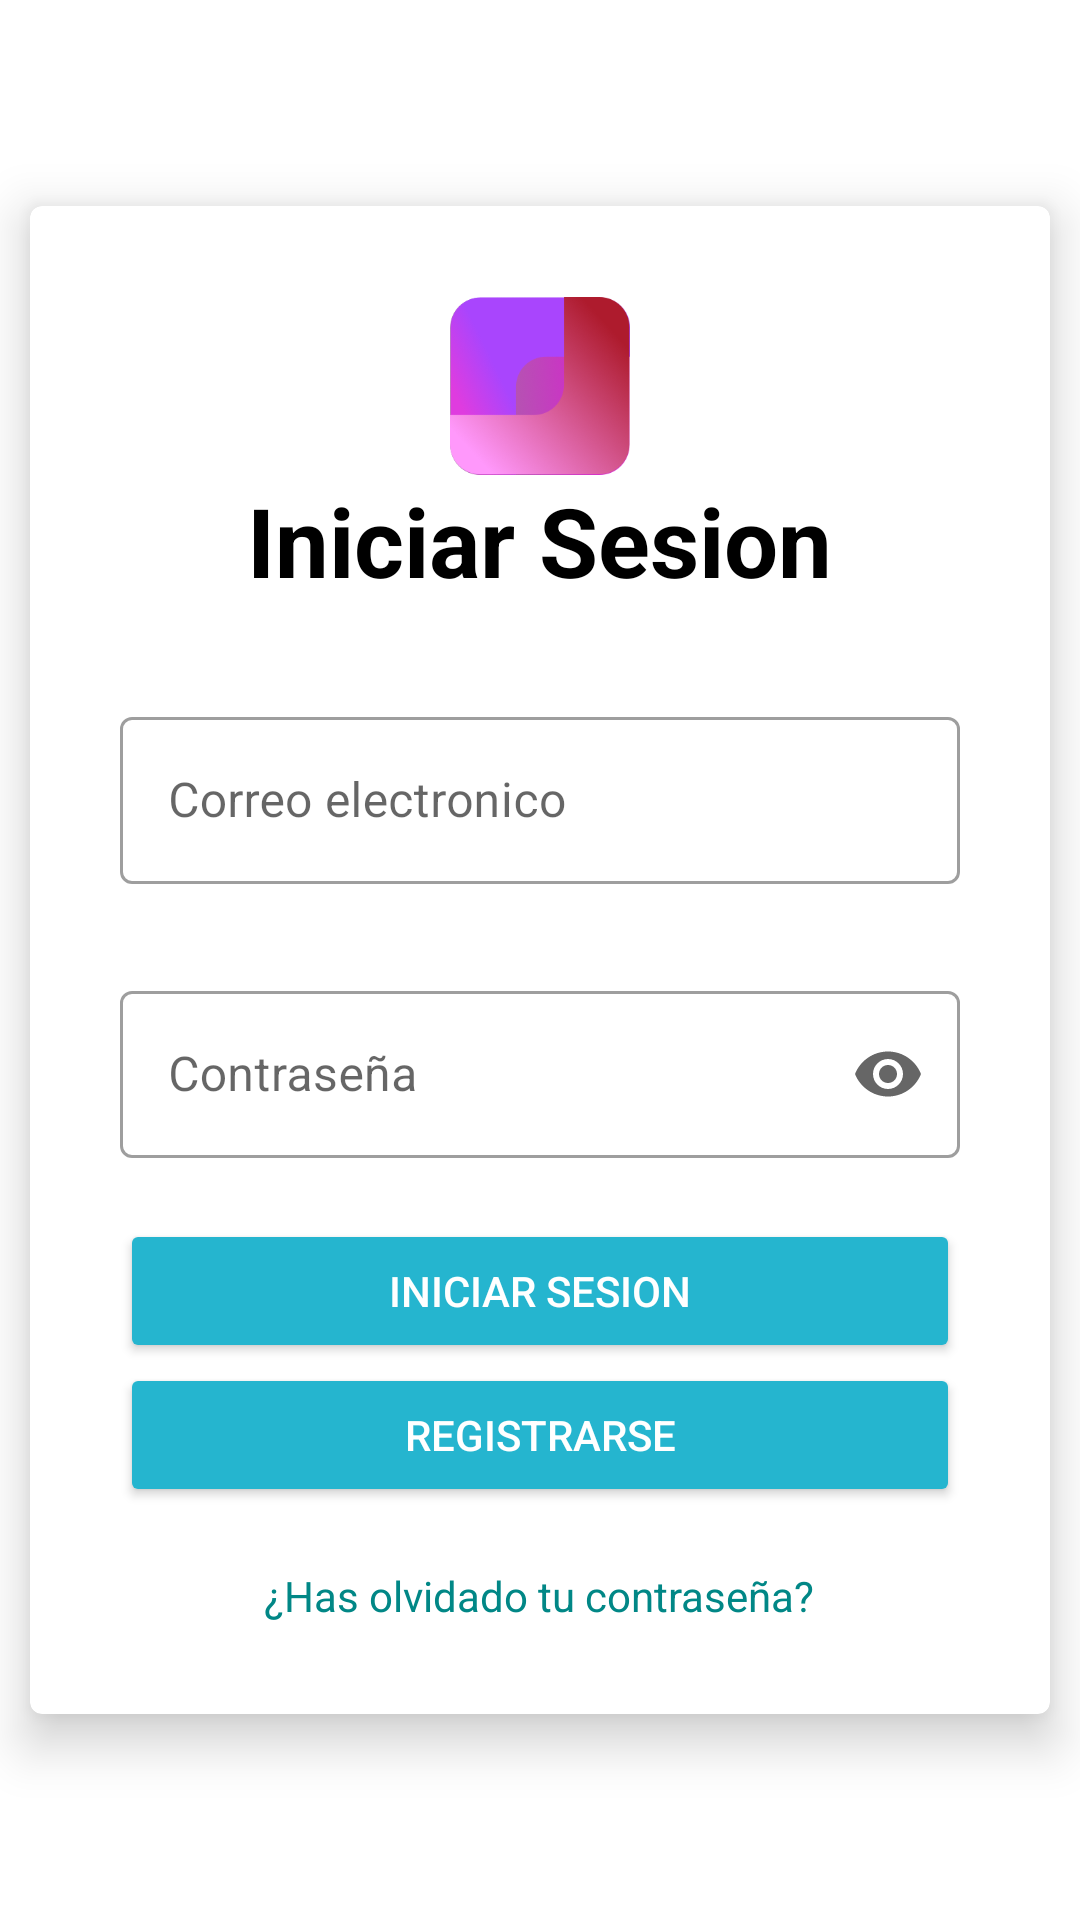

The Android layout XML behind this screen, and the referenced resources:
<!-- AndroidManifest.xml: application theme Theme.NowPaid -->
<!-- res/layout/activity_login.xml -->
<LinearLayout xmlns:android="http://schemas.android.com/apk/res/android"
	xmlns:app="http://schemas.android.com/apk/res-auto"
	android:layout_width="match_parent"
	android:layout_height="match_parent"
	android:gravity="center"
	android:orientation="vertical">

	<com.google.android.material.card.MaterialCardView
		android:layout_width="match_parent"
		android:layout_height="wrap_content"
		android:layout_margin="10dp"
		app:cardElevation="10dp">

		<LinearLayout
			android:layout_width="match_parent"
			android:layout_height="wrap_content"
			android:orientation="vertical"
			android:padding="30dp">

			<ImageView
				android:layout_width="60dp"
				android:layout_height="60dp"
				android:layout_gravity="center"
				android:src="@drawable/ic_launcher" />

			<TextView
				android:layout_width="wrap_content"
				android:layout_height="wrap_content"
				android:layout_gravity="center"
				android:text="Iniciar Sesion"
				android:textColor="#000"
				android:textSize="32dp"
				android:textStyle="bold" />

			<com.google.android.material.textfield.TextInputLayout
				android:id="@+id/layEmail"
				style="@style/Widget.MaterialComponents.TextInputLayout.OutlinedBox"
				android:layout_width="match_parent"
				android:layout_height="wrap_content"
				android:layout_marginTop="32dp"
				android:hint="Correo electronico"
				app:errorEnabled="true"
				app:startIconDrawable="@drawable/ic_account">

				<com.google.android.material.textfield.TextInputEditText
					android:id="@+id/etEmail"
					android:layout_width="match_parent"
					android:layout_height="wrap_content"
					android:inputType="textEmailAddress" />
			</com.google.android.material.textfield.TextInputLayout>

			<com.google.android.material.textfield.TextInputLayout
				android:id="@+id/layPassword"
				style="@style/Widget.MaterialComponents.TextInputLayout.OutlinedBox"
				android:layout_width="match_parent"
				android:layout_height="wrap_content"
				android:layout_marginTop="10dp"
				android:hint="Contraseña"
				app:endIconMode="password_toggle"
				app:errorEnabled="true"
				app:startIconDrawable="@drawable/ic_lock">

				<com.google.android.material.textfield.TextInputEditText
					android:id="@+id/etPassword"
					android:layout_width="match_parent"
					android:layout_height="wrap_content"
					android:inputType="textPassword" />
			</com.google.android.material.textfield.TextInputLayout>

			<Button
				android:id="@+id/btnLogin"
				style="@style/Widget.AppCompat.Button.Colored"
				android:layout_width="match_parent"
				android:layout_height="wrap_content"
				android:layout_gravity="center"
				android:text="Iniciar Sesion"
				android:textColor="#FFFFFF" />

			<Button
				android:id="@+id/btnSignIn"
				style="@style/Widget.AppCompat.Button.Colored"
				android:layout_width="match_parent"
				android:layout_height="wrap_content"
				android:layout_gravity="center"
				android:text="Registrarse"
				android:textColor="#FFFFFF" />

			<TextView
				android:id="@+id/tvForget"
				android:layout_width="wrap_content"
				android:layout_height="wrap_content"
				android:layout_gravity="center"
				android:layout_marginTop="20dp"
				android:text="¿Has olvidado tu contraseña?"
				android:textColor="@color/teal_700" />
		</LinearLayout>
	</com.google.android.material.card.MaterialCardView>
</LinearLayout>
<!-- resources referenced by this layout -->
<resources>
  <color name="teal_700">#FF018786</color>
  <!-- drawable ic_launcher: png bitmap (drawable-mdpi, 39758 bytes) -->
  <style name="Theme.NowPaid" parent="Theme.MaterialComponents.DayNight.DarkActionBar">
          
          <item name="colorPrimary">@color/teal_200</item>
          <item name="colorPrimaryVariant">#67A7A6</item>
          <item name="colorOnPrimary">@color/white</item>
          
          <item name="colorSecondary">@color/teal_200</item>
          <item name="colorSecondaryVariant">@color/teal_700</item>
          <item name="colorOnSecondary">@color/black</item>
          
          <item name="android:statusBarColor" tools:targetApi="l">?attr/colorPrimaryVariant</item>
          
      </style>
  <color name="teal_200">#25B5CF</color>
  <color name="white">#FFFFFFFF</color>
  <color name="black">#FF000000</color>
</resources>
